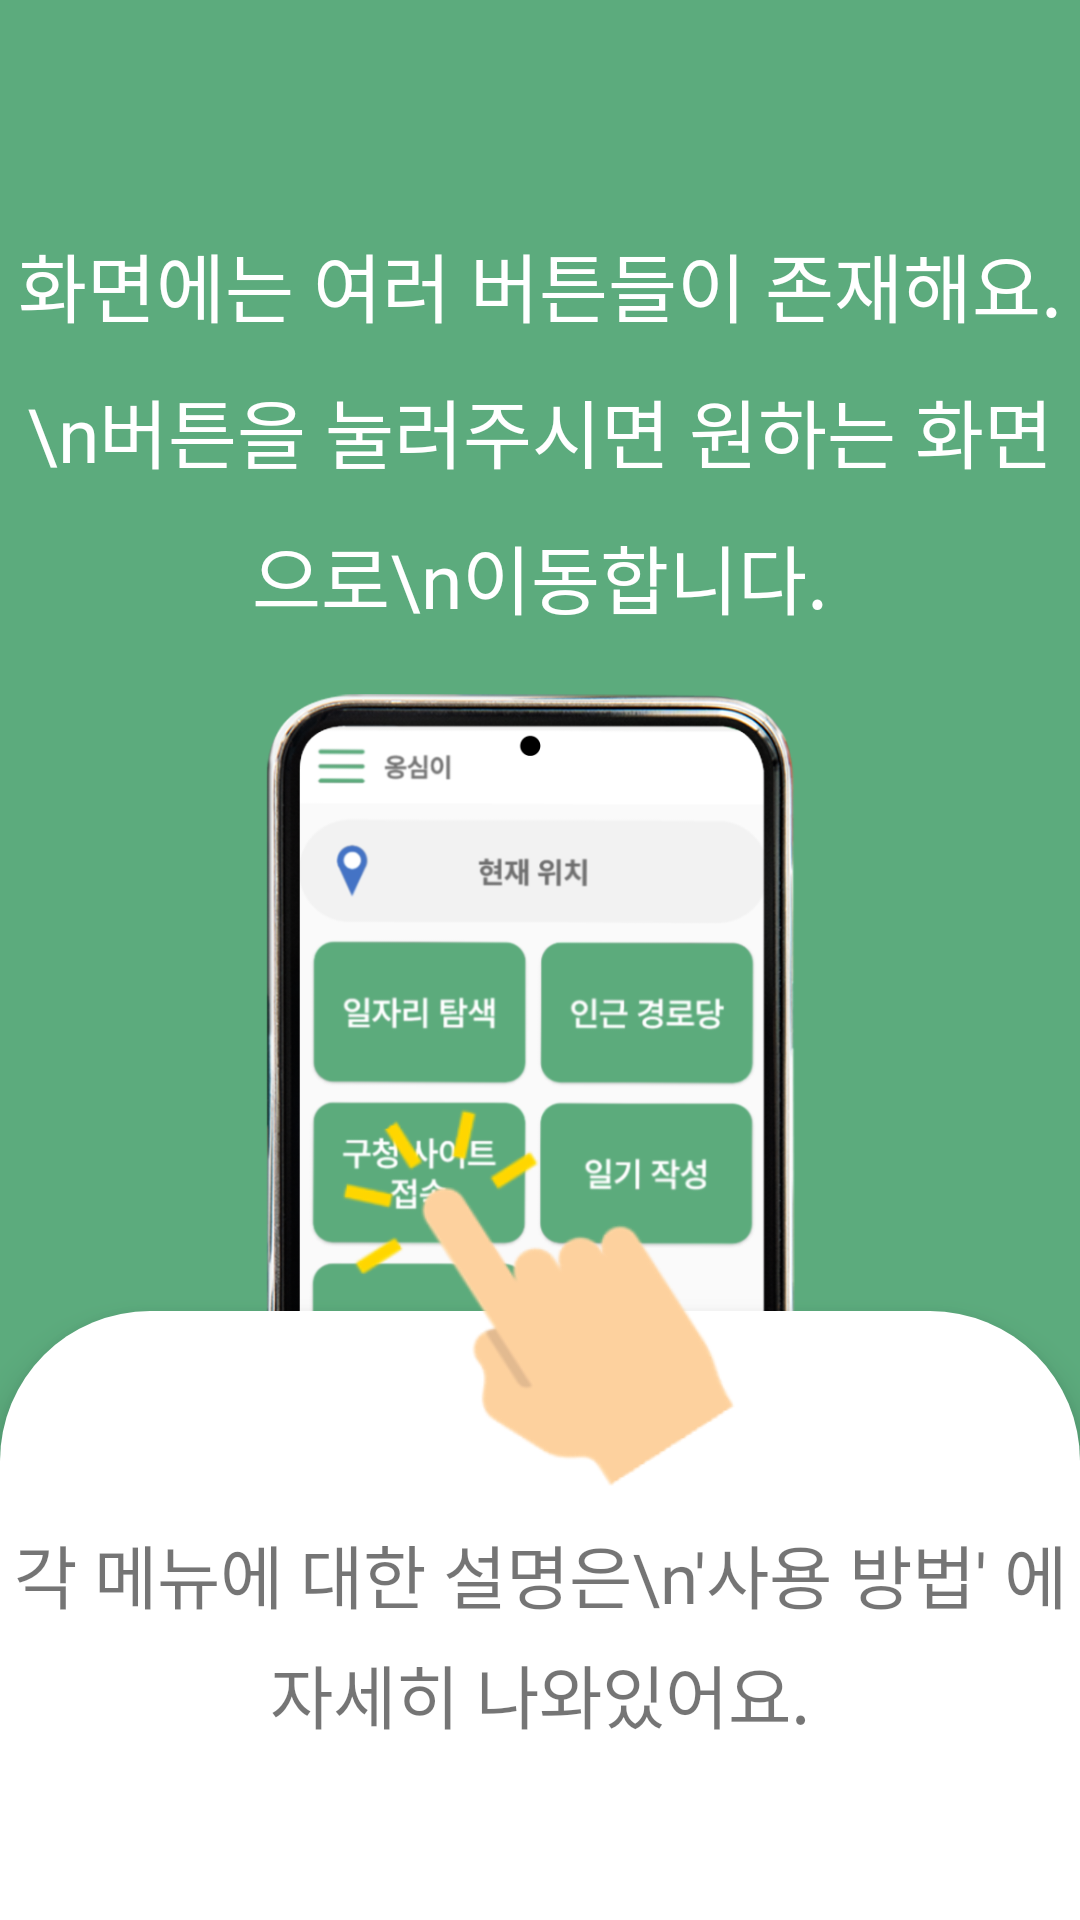

Produce the Android XML layout that renders to this screen, including the resource entries it uses.
<!-- AndroidManifest.xml: application theme Theme.MyApplication -->
<!-- res/layout/tuto_page2.xml -->
<?xml version="1.0" encoding="utf-8"?>
<androidx.constraintlayout.widget.ConstraintLayout xmlns:android="http://schemas.android.com/apk/res/android"
    xmlns:app="http://schemas.android.com/apk/res-auto"
    xmlns:tools="http://schemas.android.com/tools"
    android:layout_width="match_parent"
    android:layout_height="match_parent"
    android:background="#5CAB7D"
    android:orientation="vertical">

    <TextView
        android:id="@+id/textView4"
        android:layout_width="wrap_content"
        android:layout_height="wrap_content"
        android:fontFamily="@font/pretendardbold"
        android:text="화면에는 여러 버튼들이 존재해요.\n버튼을 눌러주시면 원하는 화면으로\n이동합니다."
        android:textColor="@color/white"
        android:gravity="center"
        android:lineSpacingExtra ="7dp"
        android:lineSpacingMultiplier="1.15"
        android:textSize="25sp"
        app:layout_constraintEnd_toEndOf="parent"
        app:layout_constraintStart_toStartOf="parent"
        app:layout_constraintTop_toBottomOf="@+id/guideline35" />

    <ImageView
        android:id="@+id/phoneimage"
        android:layout_width="0dp"
        android:layout_height="265dp"
        app:layout_constraintEnd_toEndOf="parent"
        app:layout_constraintStart_toStartOf="parent"
        app:layout_constraintTop_toTopOf="@+id/guideline30"
        app:layout_constraintBottom_toTopOf="@+id/explanation"
        android:src="@drawable/tuto2"
        tools:ignore="ContentDescription" />

    <androidx.constraintlayout.widget.ConstraintLayout
        android:id="@+id/explanation"
        android:layout_width="match_parent"
        android:layout_height="0dp"
        android:orientation="vertical"
        android:background="@drawable/whitebox_round"
        app:layout_constraintTop_toBottomOf="@+id/guideline24"
        app:layout_constraintBottom_toBottomOf="parent"
        android:elevation="7dp">

        <TextView
            android:id="@+id/con2"
            android:layout_width="wrap_content"
            android:layout_height="wrap_content"
            android:fontFamily="@font/pretendardbold"
            android:text="각 메뉴에 대한 설명은\n'사용 방법' 에 자세히 나와있어요."
            android:gravity="center"
            android:lineSpacingExtra ="5dp"
            android:lineSpacingMultiplier="1.05"
            android:textSize="23sp"
            app:layout_constraintEnd_toEndOf="parent"
            app:layout_constraintStart_toStartOf="parent"
            app:layout_constraintTop_toBottomOf="@+id/guideline34" />

        <androidx.constraintlayout.widget.Guideline
            android:id="@+id/guideline34"
            android:layout_width="wrap_content"
            android:layout_height="wrap_content"
            android:orientation="horizontal"
            app:layout_constraintGuide_percent="0.35" />

    </androidx.constraintlayout.widget.ConstraintLayout>

    <androidx.constraintlayout.widget.Guideline
        android:id="@+id/guideline24"
        android:layout_width="wrap_content"
        android:layout_height="wrap_content"
        android:orientation="horizontal"
        app:layout_constraintGuide_percent="0.68262655"
        app:layout_constraintTop_toBottomOf="@+id/phoneimage" />

    <androidx.constraintlayout.widget.Guideline
        android:id="@+id/guideline35"
        android:layout_width="wrap_content"
        android:layout_height="wrap_content"
        android:orientation="horizontal"
        app:layout_constraintGuide_percent="0.12" />

    <androidx.constraintlayout.widget.Guideline
        android:id="@+id/guideline30"
        android:layout_width="wrap_content"
        android:layout_height="wrap_content"
        android:orientation="horizontal"
        app:layout_constraintGuide_percent="0.38" />

    <androidx.constraintlayout.widget.Guideline
        android:id="@+id/guideline31"
        android:layout_width="wrap_content"
        android:layout_height="wrap_content"
        android:orientation="horizontal"
        app:layout_constraintGuide_percent="0.65" />

    <androidx.constraintlayout.widget.Guideline
        android:id="@+id/middle"
        android:layout_width="wrap_content"
        android:layout_height="wrap_content"
        android:orientation="horizontal"
        app:layout_constraintGuide_percent="0.53" />

    <ImageView
        android:layout_width="139dp"
        android:layout_height="190dp"
        android:elevation="7dp"
        app:layout_constraintEnd_toEndOf="parent"
        app:layout_constraintStart_toStartOf="parent"
        app:layout_constraintTop_toBottomOf="@+id/middle"
        app:srcCompat="@drawable/hand"
        tools:ignore="ContentDescription" />

</androidx.constraintlayout.widget.ConstraintLayout>
<!-- resources referenced by this layout -->
<resources>
  <color name="white">#FFFFFFFF</color>
  <!-- drawable hand: png bitmap (drawable, 20000 bytes) -->
  <!-- drawable tuto2: png bitmap (drawable, 218952 bytes) -->
  <!-- drawable whitebox_round (drawable) -->
  <?xml version="1.0" encoding="utf-8"?>
  <shape xmlns:android="http://schemas.android.com/apk/res/android"
      android:padding="10dp"
      android:shape="rectangle" >
      <solid android:color="@color/white" />
      <corners
          android:topLeftRadius="50dp"
          android:topRightRadius="50dp" />
  </shape>
  <style name="Theme.MyApplication" parent="Theme.AppCompat.Light.NoActionBar">
          
          <item name="colorPrimary">@color/buttoncolor</item>
          <item name="colorPrimaryVariant">@color/purple_700</item>
          <item name="colorOnPrimary">@color/white</item>
          
          <item name="colorSecondary">@color/teal_200</item>
          <item name="colorSecondaryVariant">@color/teal_700</item>
          <item name="colorOnSecondary">@color/black</item>
          <item name="colorTertiary">@color/gray</item>
          
          
  
          
          
          <item name="android:statusBarColor" tools:targetApi="l">?attr/colorTertiary</item>
          <item name="android:windowLightStatusBar">true</item>
          
          
          
      </style>
  <color name="buttoncolor">#5CAB7D</color>
  <color name="purple_700">#FF3700B3</color>
  <color name="teal_200">#FF03DAC5</color>
  <color name="teal_700">#FF018786</color>
  <color name="black">#FF000000</color>
  <color name="gray">#F2F2F2</color>
</resources>
